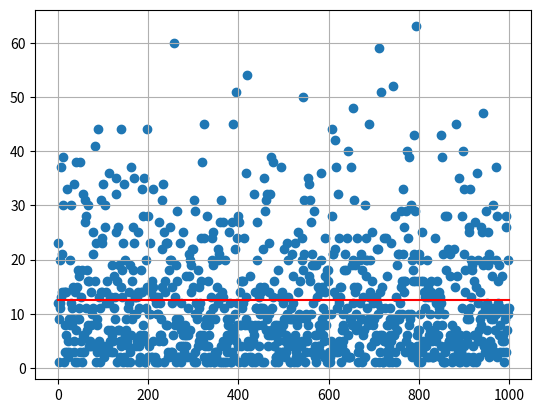

Here is the Python script that generated this plot:
import random
import matplotlib.pyplot as plt
import numpy as np
import matplotlib as mpl

#用于移除一整个内部的List
def removeAll(listWillBeRemoved,originalList):
    for e in listWillBeRemoved:
        originalList.remove(e)
    return originalList

#交集
def intersectionForList(listA,listB):
    intersect = []
    for eA in listA:
        if eA in listB:
            intersect.append(eA)
    return intersect

#并集
def unionForList(listA,listB):
    unionR = []
    unionR = listB.copy()
    for eA in listA:
        if eA not in listB:
            unionR.append(eA)
    #总之去除一下重复...
    union = []
    for eR in unionR:
        if eR not in union:
            union.append(eR)
    return union

#获取一个格子周边的格子
def getAroundGrids(center,grid):
    up = [center[0],center[1] + 1]
    below = [center[0],center[1] - 1]
    left = [center[0] - 1,center[1]]
    right = [center[0] + 1,center[1]]
    aroundGrids =  [up,below,left,right]
    posSetsWillBeRemoved = []
    for pos in aroundGrids:
        if pos not in grid:
            posSetsWillBeRemoved.append(pos)
    removeAll(posSetsWillBeRemoved,aroundGrids)
    return aroundGrids

#获取一个格子周边的4角
def getAroundGridsCorner(center,grid):
    ne = [center[0] + 1,center[1] + 1]
    nw = [center[0] - 1,center[1] + 1]
    sw = [center[0] - 1,center[1] - 1]
    se = [center[0] + 1,center[1] + 1]
    aroundCorners = [ne,nw,sw,se]
    posSetsWillBeRemoved = []
    for pos in aroundCorners:
        if pos not in grid:
            posSetsWillBeRemoved.append(pos)
    removeAll(posSetsWillBeRemoved,aroundCorners)
    return aroundCorners
    
#用于随机布置一艘航母
def generateCarrier(gridForGen):
    head = random.sample(gridForGen,1)[0]
    upDir = [head]
    belowDir = [head]
    leftDir = [head]
    rightDir = [head]
    i = 1
    while i < 5:
        upDir.append([head[0],head[1] + i])
        belowDir.append([head[0],head[1] - i])
        leftDir.append([head[0] - i,head[1]])
        rightDir.append([head[0] + i,head[1]])
        i = i + 1
    
    undefinedPos = [upDir,belowDir,leftDir,rightDir]
    posWillBeRemoved = []
    for e in undefinedPos:
        if len(intersectionForList(e,gridForGen)) < 5:
            posWillBeRemoved.append(e)
    removeAll(posWillBeRemoved,undefinedPos)
    if not undefinedPos:
        shipGridCarrier = generateCarrier(gridForGen)
    else:
        shipGridCarrier = random.sample(undefinedPos,1)[0]
    return shipGridCarrier

#用于随机布置一艘巡洋舰
def generateCruiser(gridForGen):
    head = random.sample(gridForGen,1)[0]
    upDir = [head]
    belowDir = [head]
    leftDir = [head]
    rightDir = [head]
    i = 1
    while i < 2:
        upDir.append([head[0],head[1] + i])
        belowDir.append([head[0],head[1] - i])
        leftDir.append([head[0] - i,head[1]])
        rightDir.append([head[0] + i,head[1]])
        i = i + 1
    
    undefinedPos = [upDir,belowDir,leftDir,rightDir]
    posWillBeRemoved = []
    for e in undefinedPos:
        if len(intersectionForList(e,gridForGen)) < 2:
            posWillBeRemoved.append(e)
    removeAll(posWillBeRemoved,undefinedPos)
    if not undefinedPos:
        shipGridCruiser = generateCruiser(gridForGen)
    else:
        shipGridCruiser = random.sample(undefinedPos,1)[0]
    return shipGridCruiser

#获取一艘船占据的格子(自身和周边)
def getOccupiedGrids(ship,gridForGen):
    occupied = []
    occupied = ship.copy()
    for g in ship:
        occupied = unionForList(getAroundGrids(g,gridForGen),occupied)
        occupied = unionForList(getAroundGridsCorner(g,gridForGen),occupied)
    return occupied

#用于在布置完一艘船后移除被占用的的格子(自身和周边)
def removeOccupiedGrids(occupied,gridForGen):
    intersect = intersectionForList(occupied,gridForGen)
    removeAll(intersect,gridForGen)
    return gridForGen


nList = []
for t in range(1000):     
    #生成用的网格和实际操作用的网格
    gridForGen = []
    for i in range(10):
        for j in range(10):
            gridForGen.append([i,j])
    grid = gridForGen.copy()

    #生成舰船
    shipGridCruiser = generateCruiser(gridForGen)
    occCruiser = getOccupiedGrids(shipGridCruiser,gridForGen)
    remainGrid = removeOccupiedGrids(occCruiser,gridForGen)
    shipGridCarrier = generateCarrier(gridForGen)
    occCarrier = getOccupiedGrids(shipGridCarrier,gridForGen)
    remainGrid = removeOccupiedGrids(occCarrier,gridForGen)
    #print(shipGridCruiser)
    #print(shipGridCarrier)
    k = 0
    n = 0
    pointer = []
    pointerSeq = []
    trackingPoint = []
    trackingDirPoint = []
    carrierAlive = True
    crusierAlive = True
    while k < 1:
        dirConfirm = False
        #搜索目标
        #首先检验是否有已经被击沉的舰船，并排除周边格点
        if carrierAlive:
            hitCarrier = 0 
            for hull in shipGridCarrier:
                if hull not in grid:
                    hitCarrier = hitCarrier + 1
            if hitCarrier >= len(shipGridCarrier):
                carrierAlive = False
                removeOccupiedGrids(occCarrier,grid)
                
        if crusierAlive:
            hitCrusier = 0 
            for hull in shipGridCruiser:
                if hull not in grid:
                    hitCrusier = hitCrusier + 1
            if hitCrusier >= len(shipGridCruiser):
                crusierAlive = False
                removeOccupiedGrids(occCruiser,grid)
                
        #用于确认方向
        if n > 2: 
            dirConfirm = (trackingDirPoint in shipGridCarrier or trackingDirPoint in shipGridCruiser)
            
        if not trackingPoint:
            pointer = random.sample(grid,1)[0]
        else:
            aroundGrids = getAroundGrids(trackingPoint,grid)
            if not trackingDirPoint:
                if not aroundGrids:
                    pointer = random.sample(grid,1)[0]
                else:
                    pointer = random.sample(aroundGrids,1)[0]
            elif dirConfirm:
                stepX = trackingDirPoint[0] - trackingPoint[0]
                stepY = trackingDirPoint[1] - trackingPoint[1]
                pointer = [pointer[0] + stepX, pointer[1] + stepY]
                if pointer not in grid:
                    pointer = random.sample(grid,1)[0]
            else:
                pointer = random.sample(grid,1)[0]
                
        #命中判断
        if (pointer in shipGridCarrier or pointer in shipGridCruiser):
            if not trackingPoint:
                trackingPoint = pointer
            elif not trackingDirPoint:
                trackingDirPoint = pointer
            k = k + 1
        else:
            if trackingDirPoint:
                trackingPoint = []
                trackingDirPoint = []
                
        grid.remove(pointer)
        pointerSeq.append(pointer)
        n = n + 1
    nList.append(n)
#print(pointerSeq)

print(nList)

fig, ax = plt.subplots()
x = range(1000)
ax.plot(x,[np.average(nList)] * 1000, color = 'red')
ax.scatter(x,nList)
plt.grid()
plt.show()


#print(len(grid))